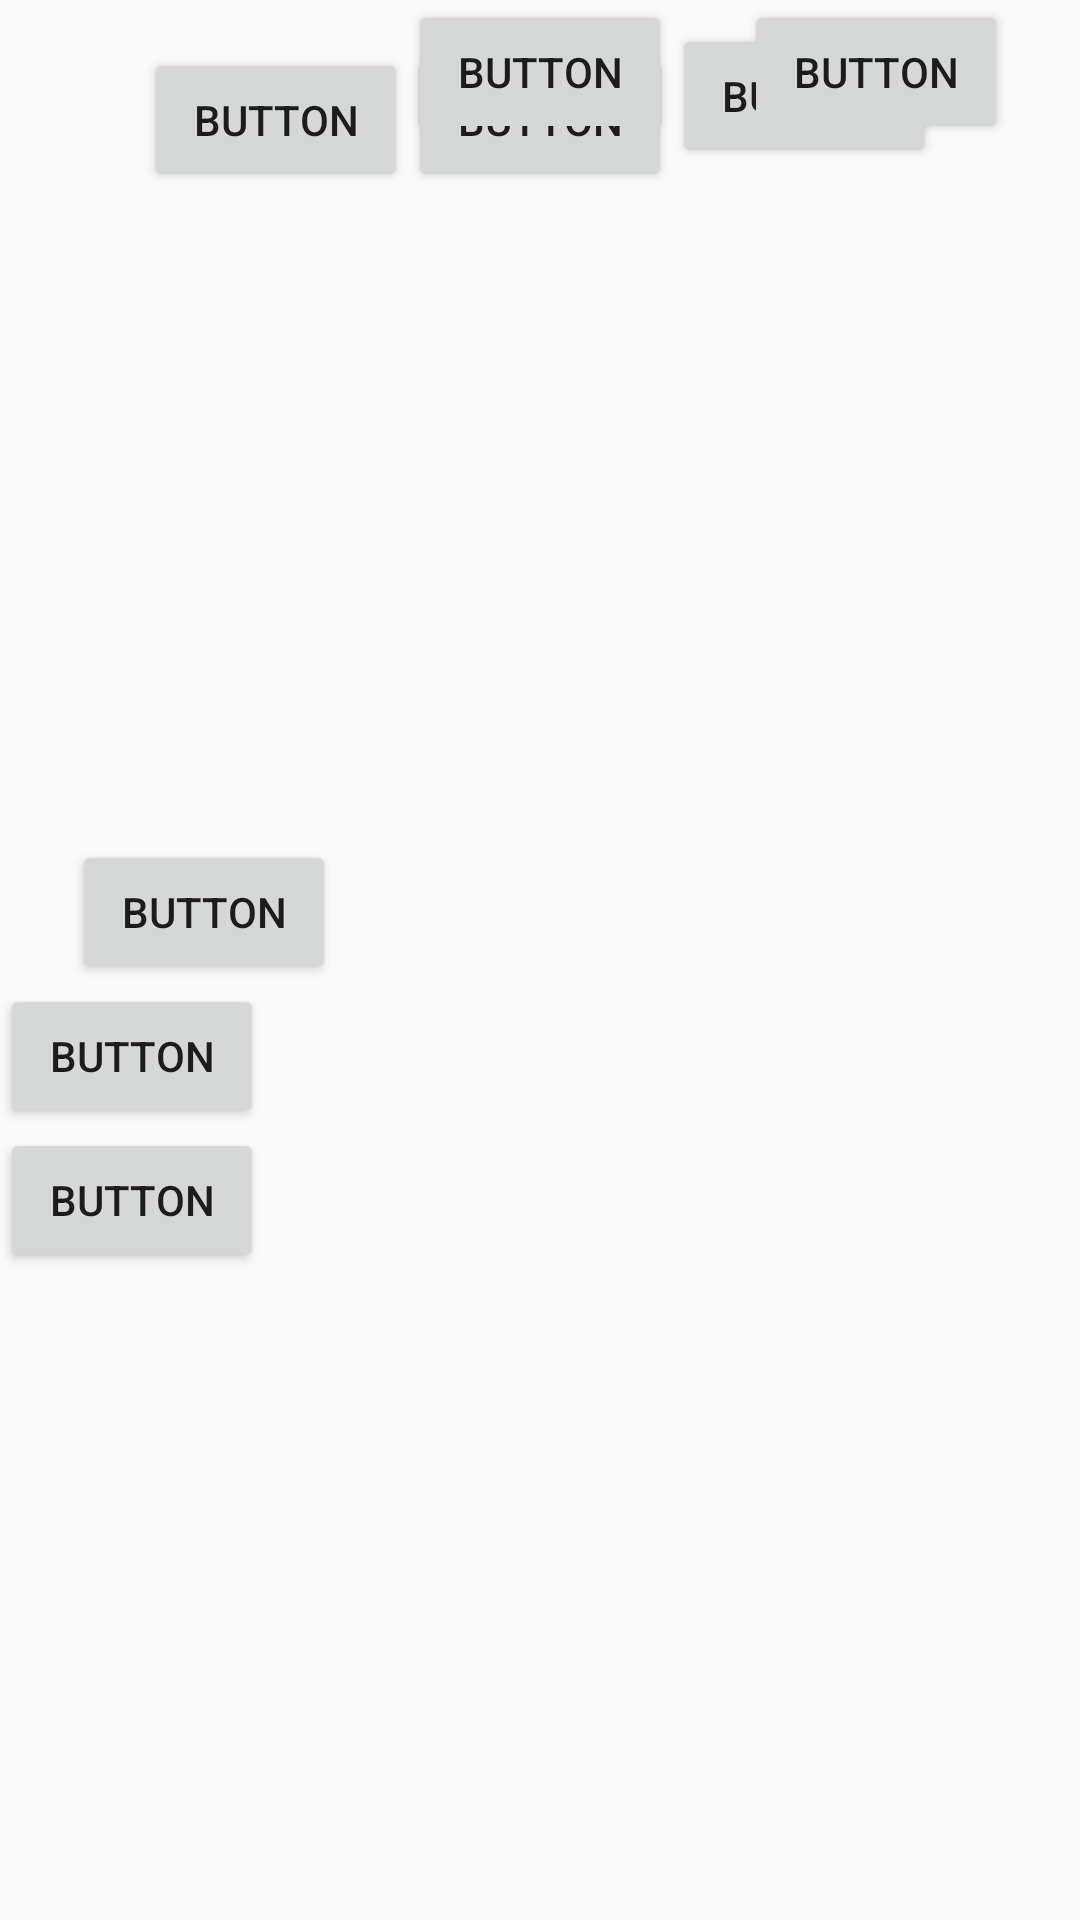

Here is an Android app screen rendered from its layout file. Give the layout XML and the strings, colors and styles it references.
<!-- AndroidManifest.xml: application theme AppTheme -->
<!-- res/layout/link_test.xml -->
<?xml version="1.0" encoding="utf-8"?>
<android.support.constraint.ConstraintLayout xmlns:android="http://schemas.android.com/apk/res/android"
    xmlns:app="http://schemas.android.com/apk/res-auto"
    xmlns:tools="http://schemas.android.com/tools"
    android:orientation="vertical"
    android:layout_width="match_parent"
    android:layout_height="match_parent"
    tools:layout_editor_absoluteY="81dp"
    tools:layout_editor_absoluteX="0dp">

    <Button
        android:id="@+id/button17"
        android:layout_width="wrap_content"
        android:layout_height="wrap_content"
        android:text="Button"
        app:layout_constraintRight_toLeftOf="@+id/button18"
        app:layout_constraintLeft_toLeftOf="parent"
        app:layout_constraintTop_toTopOf="parent"
        android:layout_marginTop="16dp"
        app:layout_constraintHorizontal_chainStyle="packed"
        />

    <Button
        android:id="@+id/button18"
        android:layout_width="wrap_content"
        android:layout_height="wrap_content"
        android:text="Button"
        app:layout_constraintRight_toLeftOf="@+id/button19"
        app:layout_constraintLeft_toRightOf="@+id/button17"
        app:layout_constraintTop_toTopOf="parent"
        android:layout_marginTop="16dp" />

    <Button
        android:id="@+id/button19"
        android:layout_width="wrap_content"
        android:layout_height="wrap_content"
        android:text="Button"
        app:layout_constraintRight_toRightOf="parent"
        app:layout_constraintLeft_toRightOf="@+id/button18"
        app:layout_constraintTop_toTopOf="parent"
        android:layout_marginTop="8dp" />

    <Button
        android:id="@+id/button20"
        android:layout_width="wrap_content"
        android:layout_height="wrap_content"
        android:text="Button"
        app:layout_constraintTop_toBottomOf="@+id/button17"
        app:layout_constraintRight_toLeftOf="@+id/button21"
        app:layout_constraintLeft_toLeftOf="parent"
        app:layout_constraintHorizontal_chainStyle="spread"
        app:layout_constraintBottom_toTopOf="@+id/button23"
        app:layout_constraintVertical_chainStyle="packed" />

    <Button
        android:id="@+id/button21"
        android:layout_width="wrap_content"
        android:layout_height="wrap_content"
        android:text="Button"
        tools:layout_editor_absoluteY="81dp"
        app:layout_constraintLeft_toRightOf="@+id/button20"
        app:layout_constraintRight_toLeftOf="@+id/button22" />

    <Button
        android:id="@+id/button22"
        android:layout_width="wrap_content"
        android:layout_height="wrap_content"
        android:text="Button"
        tools:layout_editor_absoluteY="138dp"
        app:layout_constraintLeft_toRightOf="@+id/button21"
        app:layout_constraintRight_toRightOf="parent" />

    <Button
        android:id="@+id/button23"
        android:layout_width="wrap_content"
        android:layout_height="wrap_content"
        android:text="Button"
        tools:layout_editor_absoluteX="88dp"
        app:layout_constraintBottom_toTopOf="@+id/button24"
        app:layout_constraintTop_toBottomOf="@+id/button20" />

    <Button
        android:id="@+id/button24"
        android:layout_width="wrap_content"
        android:layout_height="wrap_content"
        android:text="Button"
        tools:layout_editor_absoluteX="16dp"
        app:layout_constraintBottom_toBottomOf="parent"
        app:layout_constraintTop_toBottomOf="@+id/button23" />
</android.support.constraint.ConstraintLayout>
<!-- resources referenced by this layout -->
<resources>
  <style name="AppTheme" parent="Theme.AppCompat.Light.DarkActionBar">
          
          <item name="colorPrimary">@color/colorPrimary</item>
          <item name="colorPrimaryDark">@color/colorPrimaryDark</item>
          <item name="colorAccent">@color/colorAccent</item>
      </style>
  <!-- not gathered from this repository: default colours our renderer supplied (Android Studio template values) -->
  <color name="colorPrimary">#FF6200EE</color>
  <color name="colorPrimaryDark">#FF3700B3</color>
  <color name="colorAccent">#FF03DAC5</color>
</resources>
